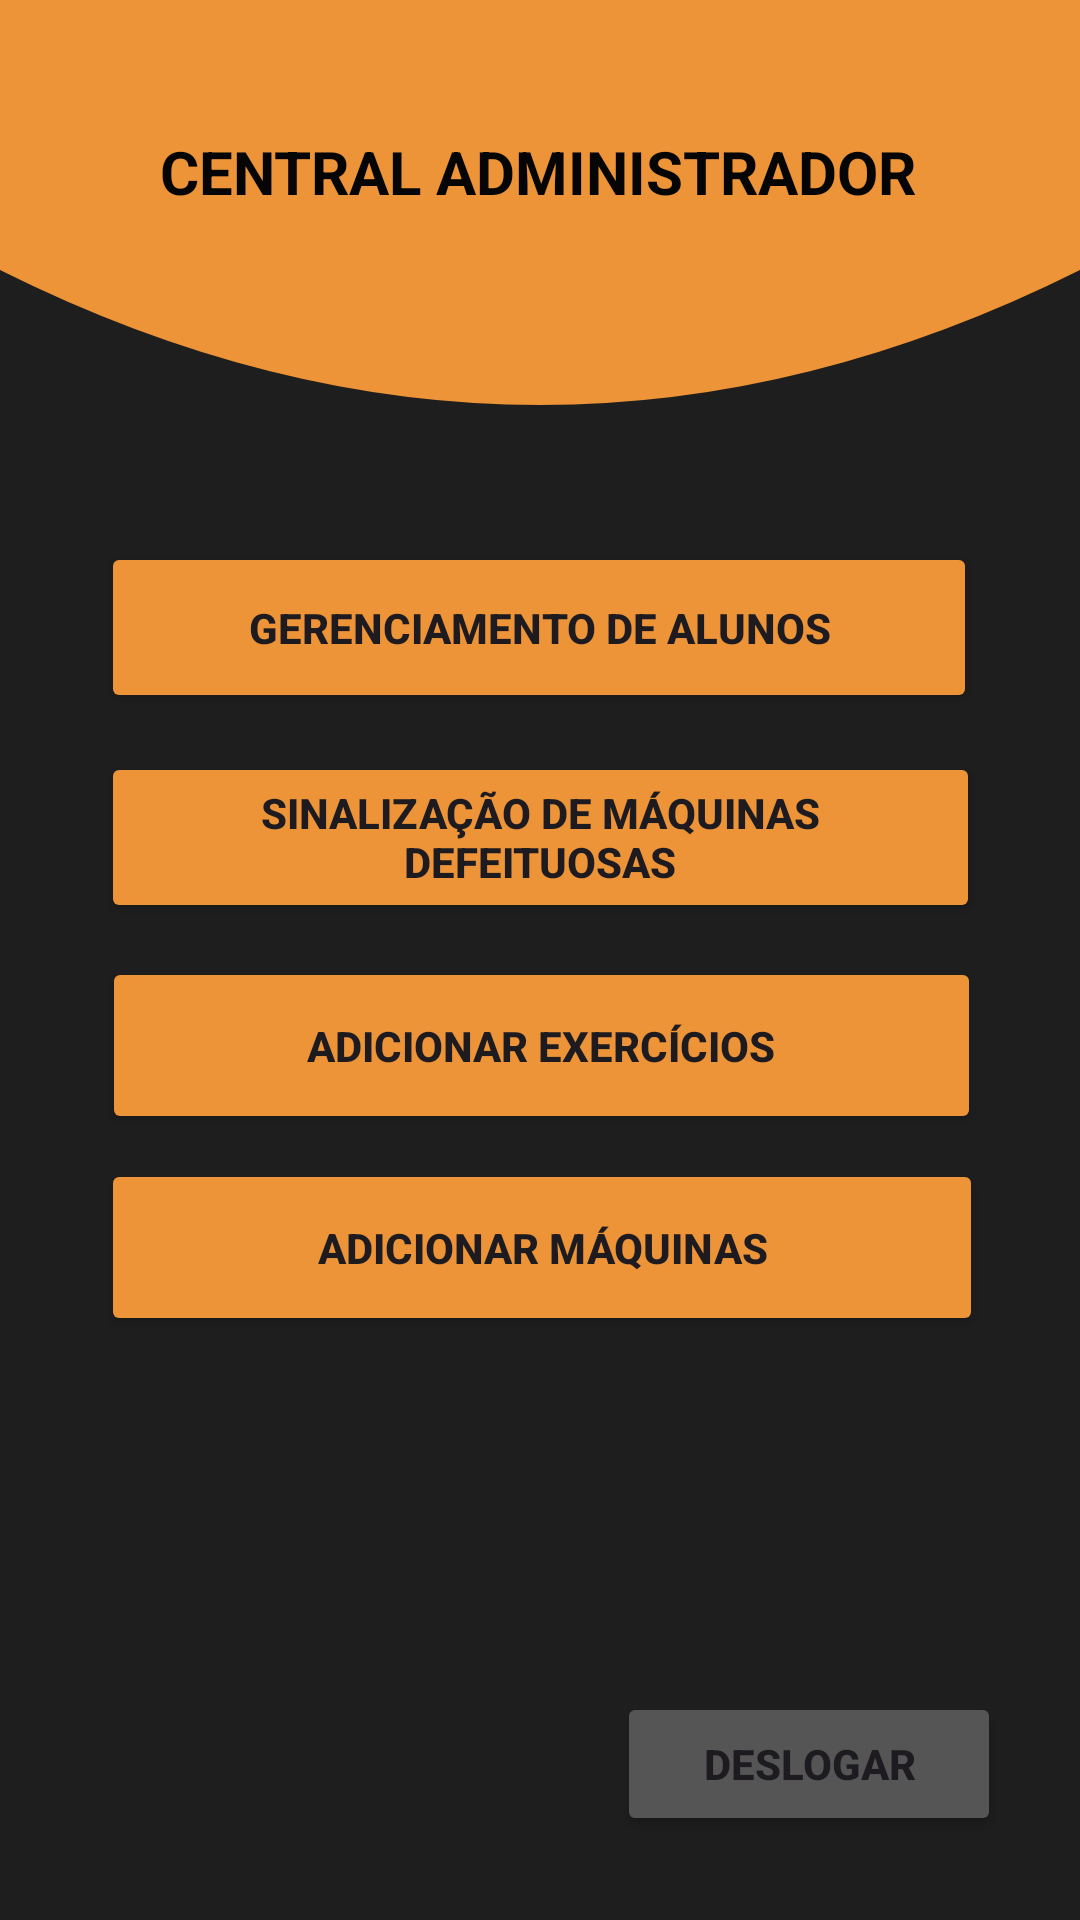

Reconstruct the res/layout file that produces this screen, plus the resources it refers to.
<!-- AndroidManifest.xml: application theme Theme.FitCore -->
<!-- res/layout/activity_central_administrador.xml -->
<?xml version="1.0" encoding="utf-8"?>
<androidx.constraintlayout.widget.ConstraintLayout xmlns:android="http://schemas.android.com/apk/res/android"
    xmlns:app="http://schemas.android.com/apk/res-auto"
    xmlns:tools="http://schemas.android.com/tools"
    android:id="@+id/main"
    android:layout_width="match_parent"
    android:layout_height="match_parent"
    android:background="#1F1E1E"
    tools:context=".CentralAdministrador">

    <ImageView
        android:id="@+id/imageView13"
        android:layout_width="match_parent"
        android:layout_height="180dp"
        android:scaleType="fitXY"
        android:scaleY="1"
        android:src="@drawable/top_curve"
        app:layout_constraintEnd_toEndOf="parent"
        app:layout_constraintStart_toStartOf="parent"
        app:layout_constraintTop_toTopOf="parent" />

    <TextView
        android:id="@+id/textViewCentralAdministrador"
        android:layout_width="wrap_content"
        android:layout_height="wrap_content"
        android:background="#00B8B0B0"
        android:backgroundTint="#00F4E7E7"
        android:text="CENTRAL ADMINISTRADOR"
        android:textAlignment="center"
        android:textColor="#050505"
        android:textSize="20sp"
        android:textStyle="bold"
        app:layout_constraintBottom_toBottomOf="parent"
        app:layout_constraintEnd_toEndOf="parent"
        app:layout_constraintHorizontal_bias="0.496"
        app:layout_constraintStart_toStartOf="parent"
        app:layout_constraintTop_toTopOf="parent"
        app:layout_constraintVertical_bias="0.071" />

    <Button
        android:id="@+id/buttonGerenciamentoAlunos"
        android:layout_width="292dp"
        android:layout_height="57dp"
        android:backgroundTint="#ED9438"
        android:text="GERENCIAMENTO DE ALUNOS"
        android:textAlignment="center"
        android:textStyle="bold"
        app:layout_constraintBottom_toBottomOf="parent"
        app:layout_constraintEnd_toEndOf="parent"
        app:layout_constraintHorizontal_bias="0.495"
        app:layout_constraintStart_toStartOf="parent"
        app:layout_constraintTop_toTopOf="parent"
        app:layout_constraintVertical_bias="0.31" />

    <Button
        android:id="@+id/buttonSinalizacaoMaquinasDefeituosas"
        android:layout_width="293dp"
        android:layout_height="57dp"
        android:layout_marginStart="62dp"
        android:layout_marginEnd="62dp"
        android:backgroundTint="#ED9438"
        android:text="SINALIZAÇÃO DE MÁQUINAS DEFEITUOSAS"
        android:textAlignment="center"
        android:textStyle="bold"
        app:layout_constraintBottom_toBottomOf="parent"
        app:layout_constraintEnd_toEndOf="parent"
        app:layout_constraintStart_toStartOf="parent"
        app:layout_constraintTop_toTopOf="parent"
        app:layout_constraintVertical_bias="0.43" />

    <Button
        android:id="@+id/buttonAdicionarExercicios"
        android:layout_width="293dp"
        android:layout_height="59dp"
        android:backgroundTint="#ED9438"
        android:text="ADICIONAR EXERCÍCIOS"
        android:textAlignment="center"
        android:textStyle="bold"
        app:layout_constraintBottom_toBottomOf="parent"
        app:layout_constraintEnd_toEndOf="parent"
        app:layout_constraintHorizontal_bias="0.508"
        app:layout_constraintStart_toStartOf="parent"
        app:layout_constraintTop_toTopOf="parent"
        app:layout_constraintVertical_bias="0.549" />

    <Button
        android:id="@+id/buttonAdicionarMaquinas"
        android:layout_width="294dp"
        android:layout_height="59dp"
        android:backgroundTint="#ED9438"
        android:text="ADICIONAR MÁQUINAS"
        android:textAlignment="center"
        android:textStyle="bold"
        app:layout_constraintBottom_toBottomOf="parent"
        app:layout_constraintEnd_toEndOf="parent"
        app:layout_constraintHorizontal_bias="0.512"
        app:layout_constraintStart_toStartOf="parent"
        app:layout_constraintTop_toTopOf="parent"
        app:layout_constraintVertical_bias="0.665" />

    <Button
        android:id="@+id/buttonVoltarLogin"
        android:layout_width="128dp"
        android:layout_height="48dp"
        android:layout_marginBottom="28dp"
        android:backgroundTint="#555555"
        android:text="DESLOGAR"
        android:textAlignment="center"
        android:textStyle="bold"
        app:layout_constraintBottom_toBottomOf="parent"
        app:layout_constraintEnd_toEndOf="parent"
        app:layout_constraintHorizontal_bias="0.886"
        app:layout_constraintStart_toStartOf="parent" />

</androidx.constraintlayout.widget.ConstraintLayout>
<!-- resources referenced by this layout -->
<resources>
  <!-- drawable top_curve (drawable) -->
  <?xml version="1.0" encoding="utf-8"?>
  <vector xmlns:android="http://schemas.android.com/apk/res/android"
      android:width="360dp"
      android:height="100dp"
      android:viewportWidth="360"
      android:viewportHeight="100">
  
  
      <path
          android:fillColor="#ED9438"
          android:pathData="M0,0 L0,50 Q180,100 360,50 L360,0 Z"/>
  </vector>
  <style name="Theme.FitCore" parent="Base.Theme.FitCore" />
  <style name="Base.Theme.FitCore" parent="Theme.Material3.DayNight.NoActionBar">
          
          
      </style>
</resources>
